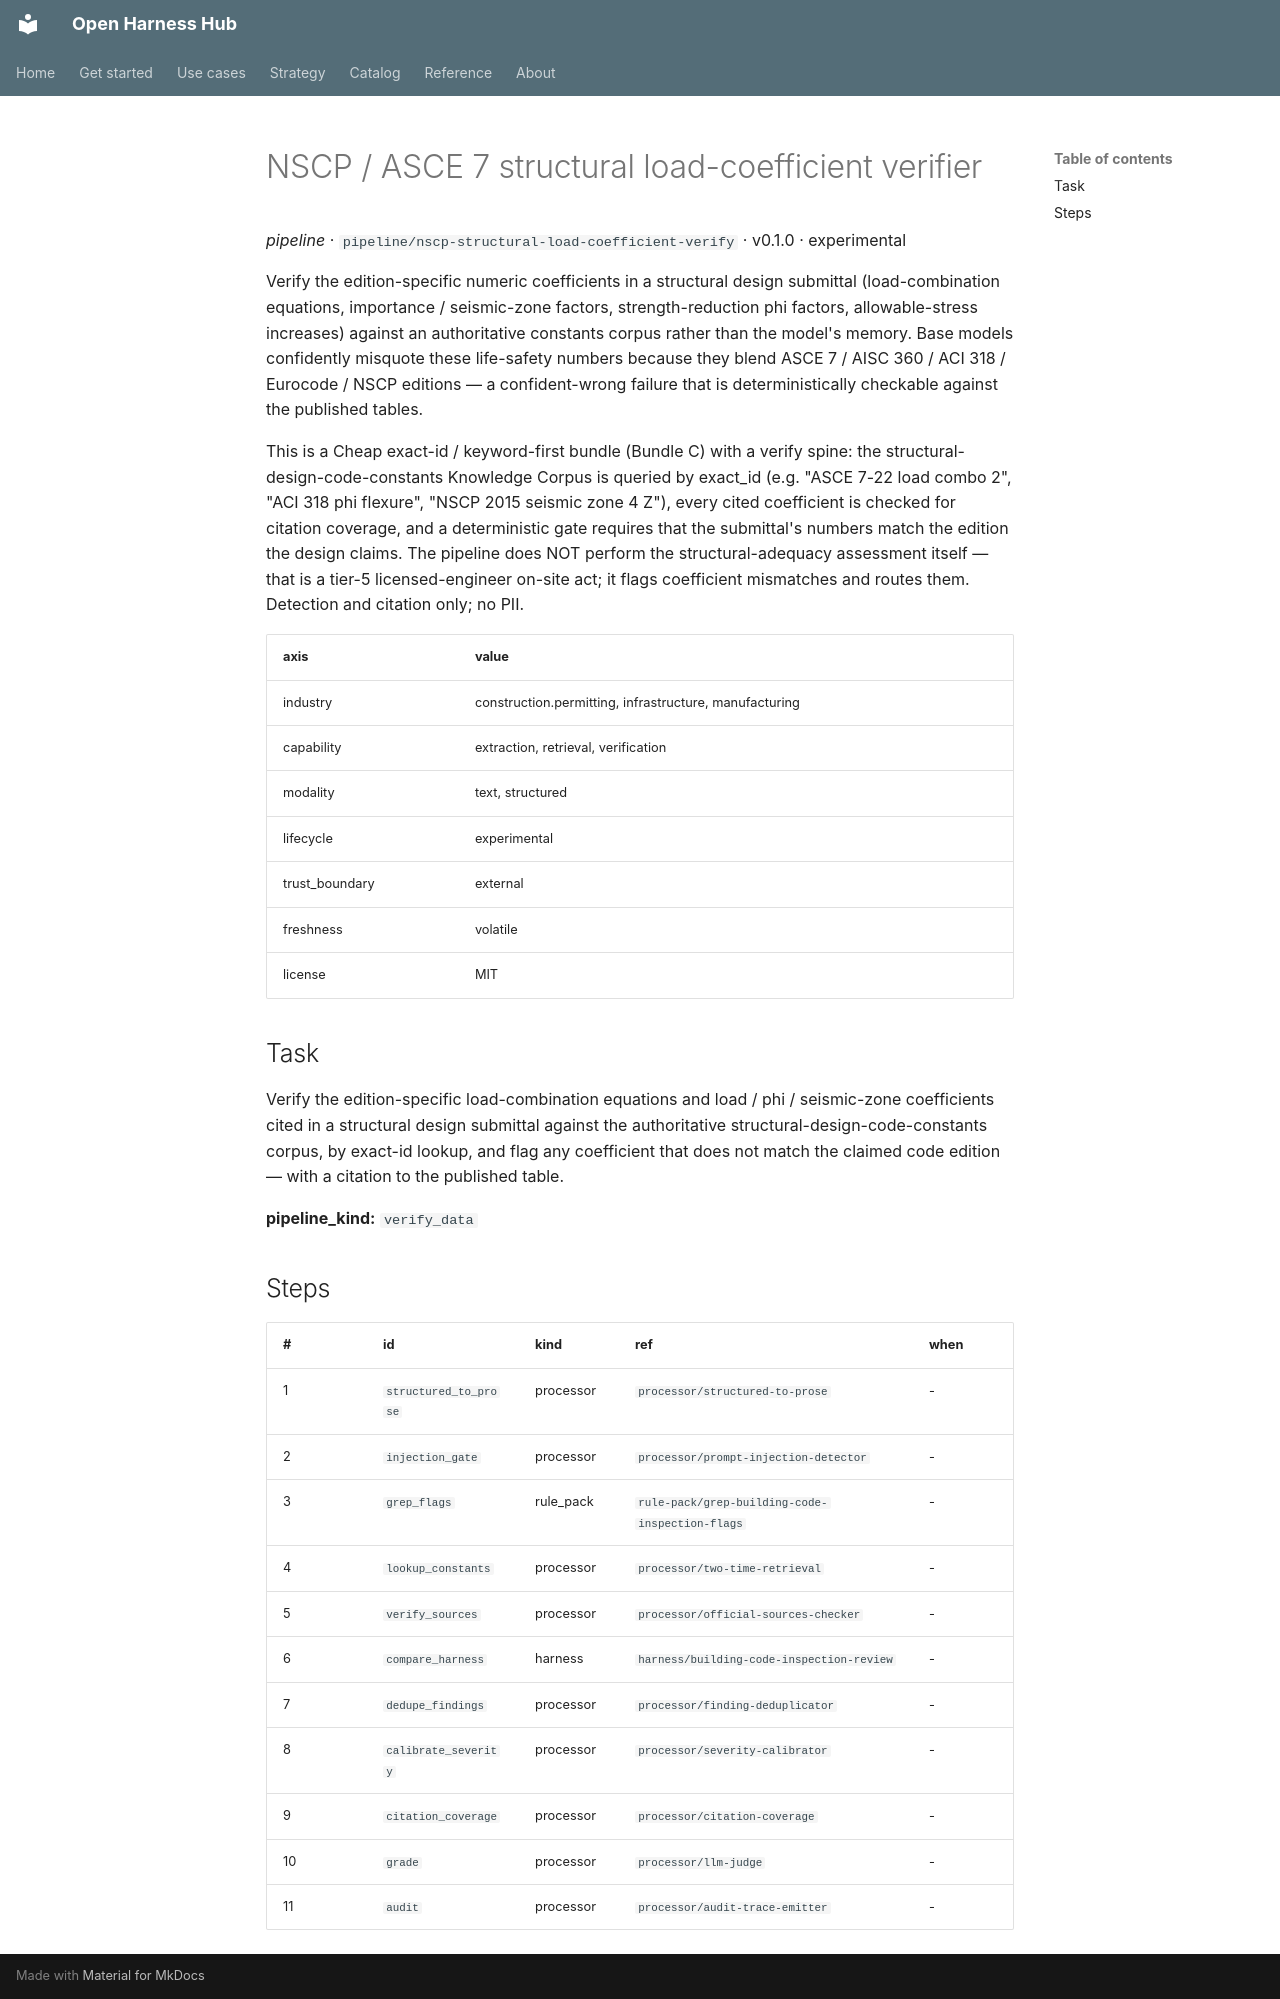

repository: Amarel-Taylor-Scott/open-harness-hub · page: catalog/pipeline_nscp-structural-load-coefficient-verify/index.html · generator: mkdocs

# NSCP / ASCE 7 structural load-coefficient verifier

*pipeline* · `pipeline/nscp-structural-load-coefficient-verify` · v0.1.0 · experimental

Verify the edition-specific numeric coefficients in a structural design
submittal (load-combination equations, importance / seismic-zone factors,
strength-reduction phi factors, allowable-stress increases) against an
authoritative constants corpus rather than the model's memory. Base models
confidently misquote these life-safety numbers because they blend
ASCE 7 / AISC 360 / ACI 318 / Eurocode / NSCP editions — a confident-wrong
failure that is deterministically checkable against the published tables.

This is a Cheap exact-id / keyword-first bundle (Bundle C) with a verify
spine: the structural-design-code-constants Knowledge Corpus is queried by
exact_id (e.g. "ASCE 7-22 load combo 2", "ACI 318 phi flexure", "NSCP 2015
seismic zone 4 Z"), every cited coefficient is checked for citation
coverage, and a deterministic gate requires that the submittal's numbers
match the edition the design claims. The pipeline does NOT perform the
structural-adequacy assessment itself — that is a tier-5 licensed-engineer
on-site act; it flags coefficient mismatches and routes them. Detection and
citation only; no PII.

| axis | value |
|---|---|
| industry | construction.permitting, infrastructure, manufacturing |
| capability | extraction, retrieval, verification |
| modality | text, structured |
| lifecycle | experimental |
| trust_boundary | external |
| freshness | volatile |
| license | MIT |



## Task

Verify the edition-specific load-combination equations and load / phi / seismic-zone coefficients cited in a structural design submittal against the authoritative structural-design-code-constants corpus, by exact-id lookup, and flag any coefficient that does not match the claimed code edition — with a citation to the published table.

**pipeline_kind:** `verify_data`

## Steps

| # | id | kind | ref | when |
|---|---|---|---|---|
| 1 | `structured_to_prose` | processor | `processor/structured-to-prose` | - |
| 2 | `injection_gate` | processor | `processor/prompt-injection-detector` | - |
| 3 | `grep_flags` | rule_pack | `rule-pack/grep-building-code-inspection-flags` | - |
| 4 | `lookup_constants` | processor | `processor/two-time-retrieval` | - |
| 5 | `verify_sources` | processor | `processor/official-sources-checker` | - |
| 6 | `compare_harness` | harness | `harness/building-code-inspection-review` | - |
| 7 | `dedupe_findings` | processor | `processor/finding-deduplicator` | - |
| 8 | `calibrate_severity` | processor | `processor/severity-calibrator` | - |
| 9 | `citation_coverage` | processor | `processor/citation-coverage` | - |
| 10 | `grade` | processor | `processor/llm-judge` | - |
| 11 | `audit` | processor | `processor/audit-trace-emitter` | - |
